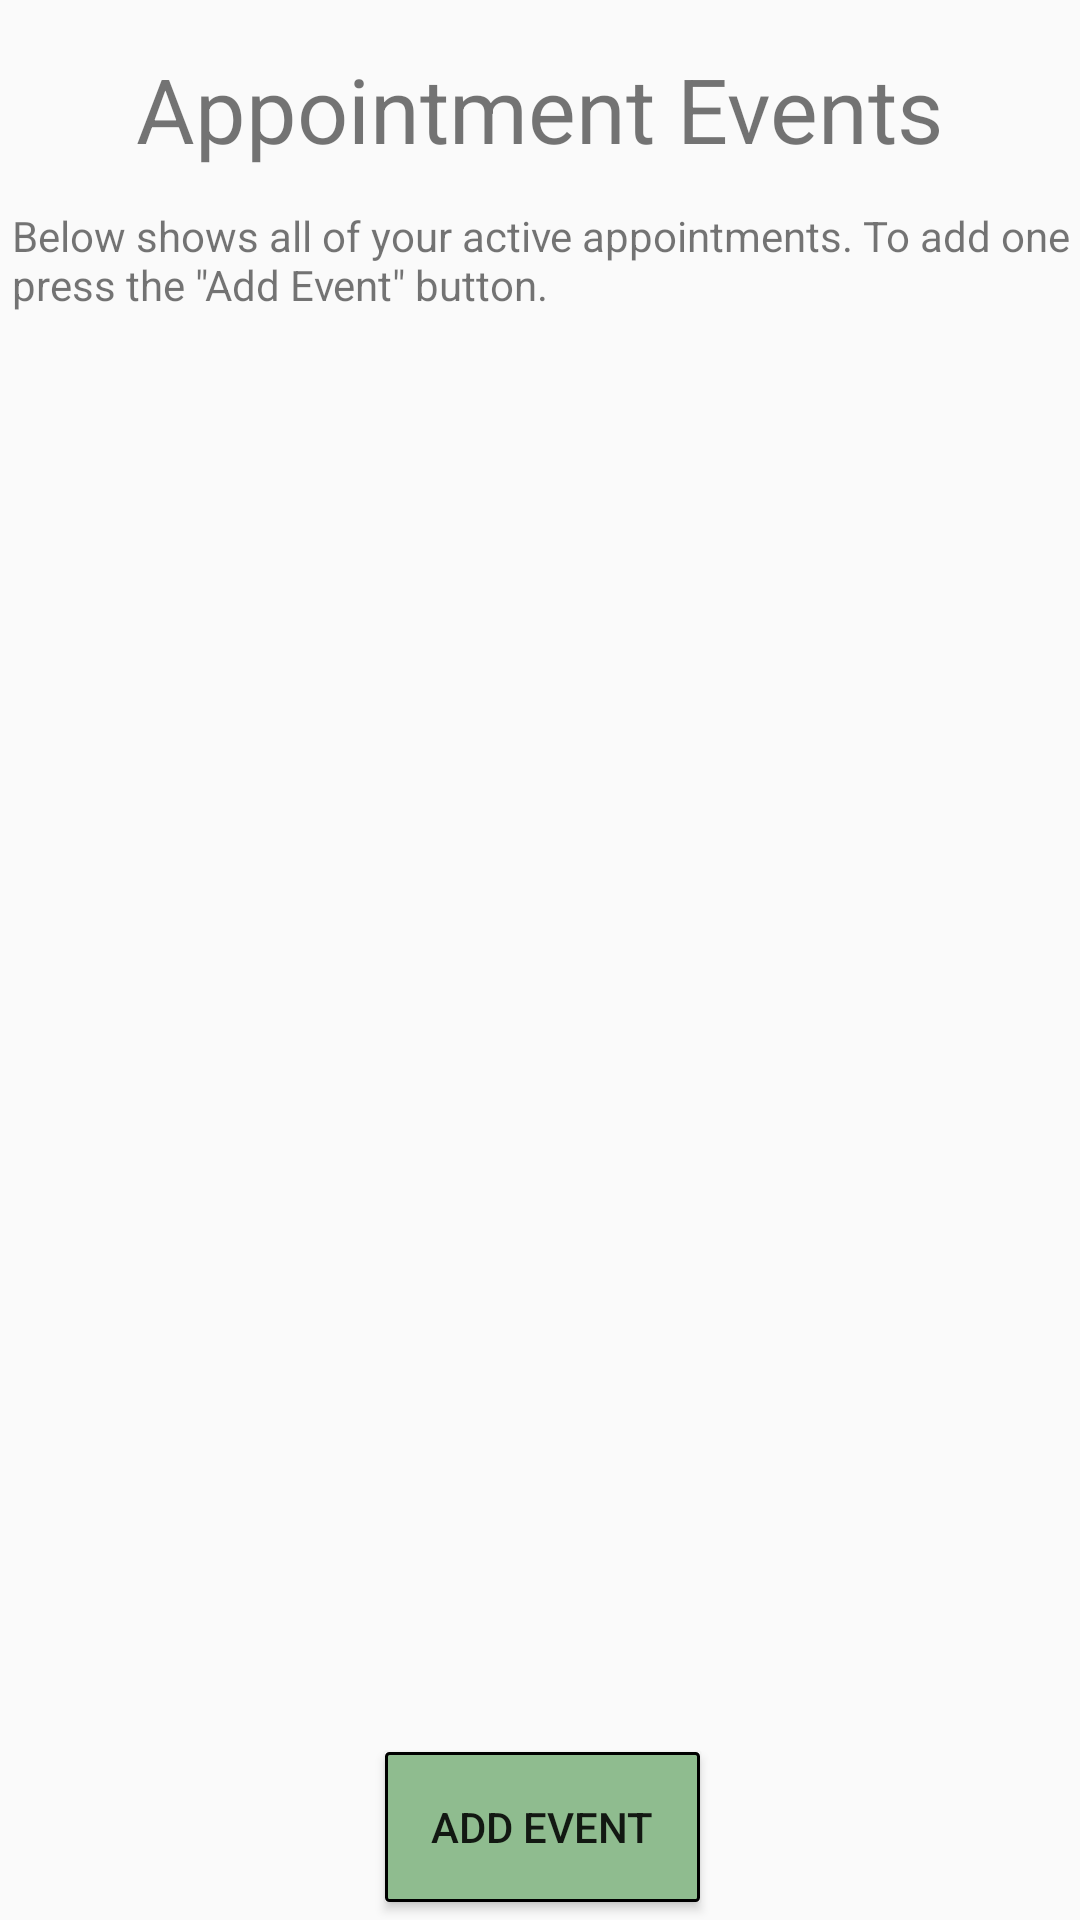

Android layout source for this screen:
<!-- AndroidManifest.xml: application theme AppTheme -->
<!-- res/layout/activity_appointments.xml -->
<?xml version="1.0" encoding="utf-8"?>
<android.support.constraint.ConstraintLayout xmlns:android="http://schemas.android.com/apk/res/android"
    xmlns:app="http://schemas.android.com/apk/res-auto"
    xmlns:tools="http://schemas.android.com/tools"
    android:layout_width="match_parent"
    android:layout_height="match_parent"
    tools:context=".AppointmentsActivity">

    <ListView
        android:id="@+id/DBlistView"
        android:layout_width="338dp"
        android:layout_height="428dp"
        android:layout_marginStart="8dp"
        android:layout_marginLeft="8dp"
        android:layout_marginTop="121dp"
        android:layout_marginEnd="8dp"
        android:layout_marginRight="8dp"
        android:background="@drawable/border"
        app:layout_constraintEnd_toEndOf="parent"
        app:layout_constraintStart_toStartOf="parent"
        app:layout_constraintTop_toTopOf="parent" />

    <Button
        android:id="@+id/addM4"
        android:layout_width="105dp"
        android:layout_height="50dp"
        android:layout_marginStart="153dp"
        android:layout_marginLeft="153dp"
        android:layout_marginTop="584dp"
        android:layout_marginEnd="153dp"
        android:layout_marginRight="153dp"
        android:background="@drawable/border_green"
        android:onClick="change"
        android:text="Add Event"
        app:layout_constraintEnd_toEndOf="parent"
        app:layout_constraintHorizontal_bias="0.49"
        app:layout_constraintStart_toStartOf="parent"
        app:layout_constraintTop_toTopOf="parent" />

    <TextView
        android:id="@+id/textView4"
        android:layout_width="wrap_content"
        android:layout_height="wrap_content"
        android:layout_marginStart="70dp"
        android:layout_marginLeft="70dp"
        android:layout_marginTop="16dp"
        android:layout_marginEnd="70dp"
        android:layout_marginRight="70dp"
        android:text="Appointment Events"
        android:textColor="@color/caldroid_black"
        android:textSize="30sp"
        app:layout_constraintEnd_toEndOf="parent"
        app:layout_constraintStart_toStartOf="parent"
        app:layout_constraintTop_toTopOf="parent" />

    <TextView
        android:id="@+id/textView30"
        android:layout_width="wrap_content"
        android:layout_height="wrap_content"
        android:layout_marginStart="8dp"
        android:layout_marginLeft="8dp"
        android:layout_marginTop="69dp"
        android:text='Below shows all of your active appointments. To add one press the "Add Event" button.'
        android:textColor="@color/caldroid_black"
        app:layout_constraintEnd_toEndOf="parent"
        app:layout_constraintStart_toStartOf="parent"
        app:layout_constraintTop_toTopOf="parent" />
</android.support.constraint.ConstraintLayout>
<!-- resources referenced by this layout -->
<resources>
  <!-- drawable border_green (drawable) -->
  <?xml version="1.0" encoding="utf-8"?>
  <shape xmlns:android="http://schemas.android.com/apk/res/android"
      android:shape="rectangle">
      <solid android:color="#8FBC8F	 " />
      <corners android:radius="1dp" />
      <stroke android:width="3px" android:color="#000000" />
  </shape>
  <style name="AppTheme" parent="Theme.AppCompat.Light.NoActionBar">
          
          <item name="colorPrimary">@color/colorPrimary</item>
          <item name="colorPrimaryDark">@color/colorPrimaryDark</item>
          <item name="colorAccent">@color/colorAccent</item>
      </style>
  <!-- not gathered from this repository: default colours our renderer supplied (Android Studio template values) -->
  <color name="colorPrimary">#FF6200EE</color>
  <color name="colorPrimaryDark">#FF3700B3</color>
  <color name="colorAccent">#FF03DAC5</color>
</resources>
